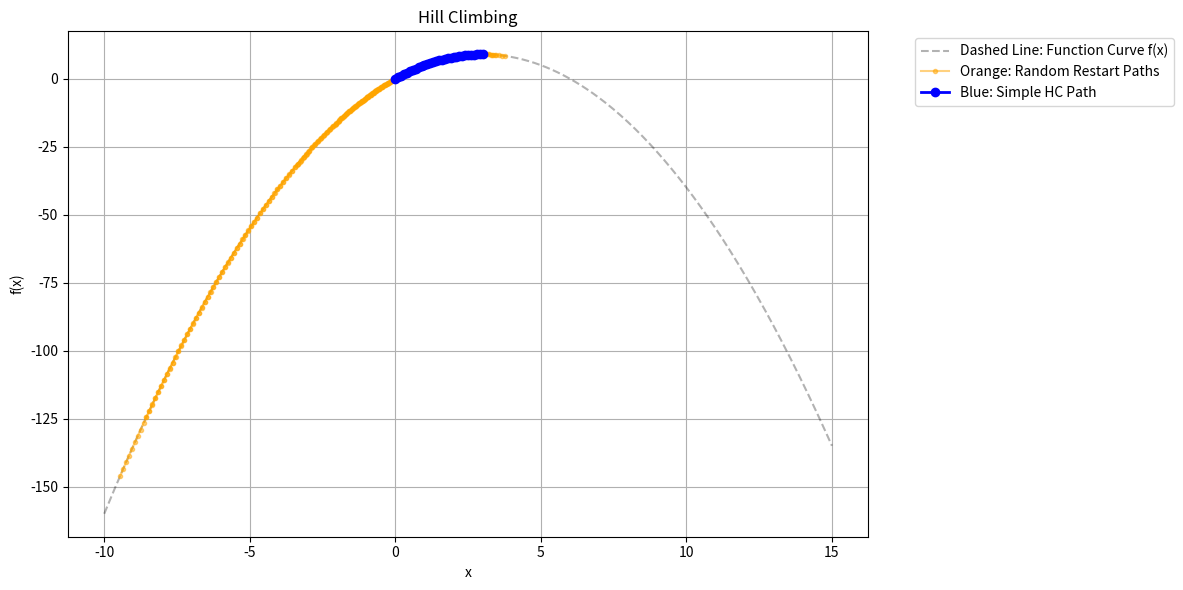

Source code (Python):
import numpy as np
import matplotlib.pyplot as plt
import random
from datetime import datetime

def printId():
    print(datetime.now())
    print("F24-0621")

printId()

def f(x):
    return -(x - 3)**2 + 9

def simple(x0, stepSize):
    path = [x0]
    currentX = x0
    while True:
        if f(currentX + stepSize) > f(currentX):
            currentX += stepSize
            path.append(currentX)
        elif f(currentX - stepSize) > f(currentX):
            currentX -= stepSize
            path.append(currentX)
        else:
            break
    return path

def steepestAscent(x0, stepSize):
    path = [x0]
    currentX = x0
    while True:
        neighbors = [currentX + stepSize, currentX - stepSize]
        bestNeighbor = max(neighbors, key=f)
        if f(bestNeighbor) > f(currentX):
            currentX = bestNeighbor
            path.append(currentX)
        else:
            break
    return path

def randomRestart(restarts, stepSize):
    globalBestVal = -float('inf')
    globalBestX = None
    bestStart = None
    allTrajectories = []
    for i in range(restarts):
        startX = random.uniform(-10, 10)
        path = steepestAscent(startX, stepSize)
        allTrajectories.append(path)
        if f(path[-1]) > globalBestVal:
            globalBestVal = f(path[-1])
            globalBestX = path[-1]
            bestStart = startX
    return globalBestX, globalBestVal, bestStart, allTrajectories

step = 0.1
pathA = simple(0.0, step)
bestX, bestVal, startPt, trajectories = randomRestart(10, step)

print(f"Simple HC Path: {[round(x, 1) for x in pathA]}")
print(f"Random Restart Best Solution: x={bestX:.4f}, Value={bestVal:.4f}")
print(f"Best solution found from start point: {startPt:.4f}")

xRange = np.linspace(-10, 15, 500)
plt.figure(figsize=(12, 6))
plt.plot(xRange, f(xRange), 'k--', alpha=0.3, label='Dashed Line: Function Curve f(x)')
for i, trajectory in enumerate(trajectories):
    if i == 0:
        plt.plot(trajectory, [f(px) for px in trajectory], color='orange', marker='o', markersize=3, label='Orange: Random Restart Paths', alpha=0.5)
    else:
        plt.plot(trajectory, [f(px) for px in trajectory], color='orange', marker='o', markersize=3, alpha=0.5)
plt.plot(pathA, [f(px) for px in pathA], color='blue', marker='o', markersize=6, linewidth=2, label='Blue: Simple HC Path')

plt.title("Hill Climbing")
plt.xlabel("x")
plt.ylabel("f(x)")
plt.legend(bbox_to_anchor=(1.05, 1), loc='upper left')
plt.grid(True)
plt.tight_layout()
plt.show()
